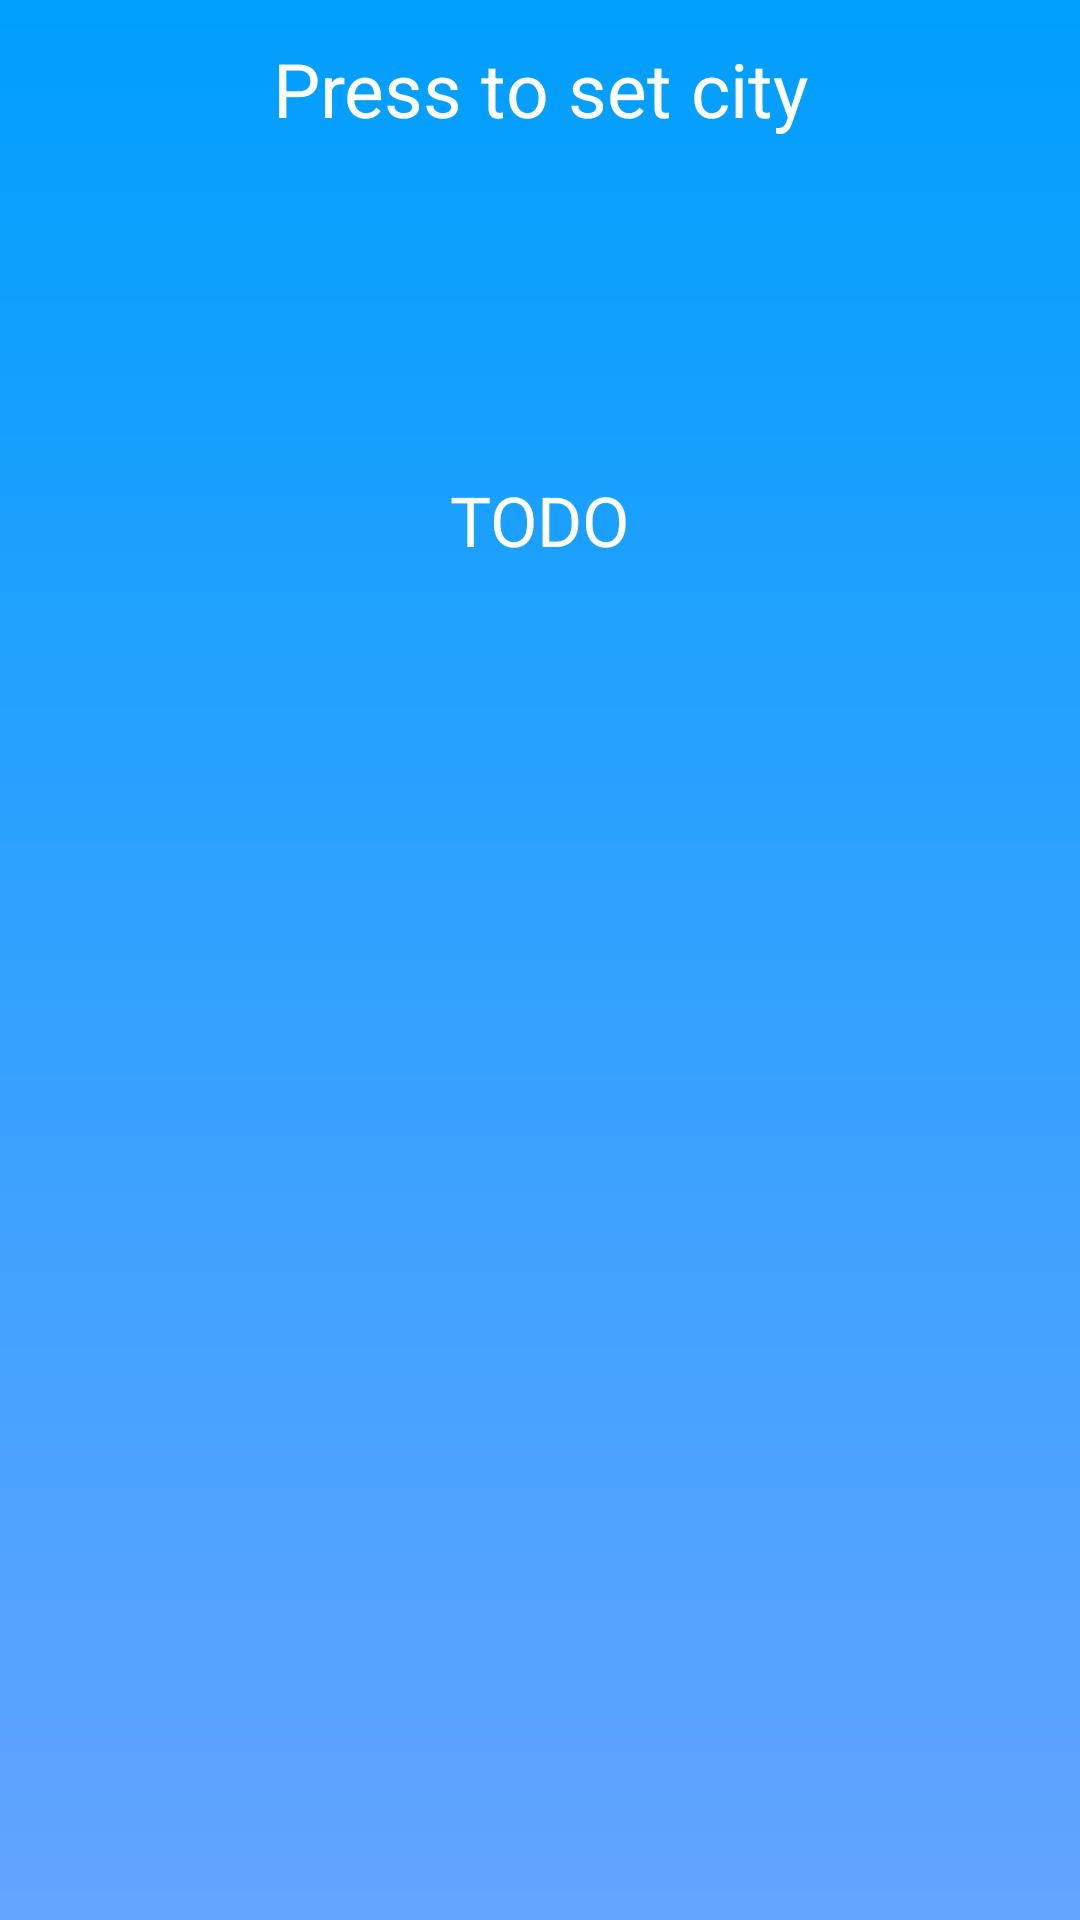

Android layout source for this screen:
<!-- AndroidManifest.xml: application theme Theme.Weather -->
<!-- res/layout/activity_main.xml -->
<?xml version="1.0" encoding="utf-8"?>
<androidx.constraintlayout.widget.ConstraintLayout xmlns:android="http://schemas.android.com/apk/res/android"
    xmlns:app="http://schemas.android.com/apk/res-auto"
    xmlns:tools="http://schemas.android.com/tools"
    android:layout_width="match_parent"
    android:layout_height="match_parent"
    android:background="@drawable/mainbacground"
    tools:context=".MainActivity">




            <TextView
                android:id="@+id/currentCityName"
                android:layout_width="wrap_content"
                android:layout_height="wrap_content"
                android:layout_marginBottom="12dp"
                android:text="@string/press_to_set_city"
                android:textColor="@color/white"
                android:textSize="25sp"
                app:layout_constraintBottom_toTopOf="@+id/currentDegreeNum"
                app:layout_constraintEnd_toEndOf="parent"
                app:layout_constraintStart_toStartOf="parent" />

            <TextView
                android:id="@+id/currentDegreeNum"
                android:layout_width="wrap_content"
                android:layout_height="wrap_content"
                android:textColor="@color/white"
                android:textSize="75sp"
                app:layout_constraintBottom_toBottomOf="parent"
                app:layout_constraintEnd_toEndOf="parent"
                app:layout_constraintHorizontal_bias="0.498"
                app:layout_constraintStart_toStartOf="parent"
                app:layout_constraintTop_toTopOf="parent"
                app:layout_constraintVertical_bias="0.108" />

            <TextView
                android:id="@+id/currentWeatherText"
                android:layout_width="wrap_content"
                android:layout_height="wrap_content"
                android:text="@string/todo"
                android:textColor="@color/white"
                android:textSize="23sp"
                app:layout_constraintEnd_toEndOf="parent"
                app:layout_constraintStart_toStartOf="parent"
                app:layout_constraintTop_toBottomOf="@+id/currentDegreeNum" />

            <TextView
            android:id="@+id/awmText"
            android:layout_width="wrap_content"
            android:layout_height="wrap_content"
            android:layout_marginTop="10dp"
            android:textColor="@color/white"
            app:drawableStartCompat="@drawable/eco"
            app:layout_constraintEnd_toEndOf="parent"
            app:layout_constraintStart_toStartOf="parent"
            app:layout_constraintTop_toBottomOf="@+id/currentWeatherText" />

            <androidx.recyclerview.widget.RecyclerView
                android:id="@+id/recyclerViewUpcomingDays"
                android:layout_width="match_parent"
                android:layout_height="300dp"
                android:layout_marginTop="25sp"
                android:orientation="vertical"
                app:layout_constraintEnd_toEndOf="parent"
                app:layout_constraintStart_toStartOf="parent"
                app:layout_constraintTop_toBottomOf="@+id/awmText" />


    <androidx.recyclerview.widget.RecyclerView
        android:id="@+id/recylcerViewUpcomingHours"
        android:layout_width="match_parent"
        android:layout_height="150dp"
        android:orientation="horizontal"
        app:layout_constraintBottom_toBottomOf="parent"
        app:layout_constraintEnd_toEndOf="parent"
        app:layout_constraintHorizontal_bias="0.0"
        app:layout_constraintStart_toStartOf="parent"
        app:layout_constraintTop_toBottomOf="@+id/recyclerViewUpcomingDays" />

    <ProgressBar
        android:id="@+id/progressBar_cyclic"
        android:layout_width="100dp"
        android:layout_height="100dp"
        android:visibility="gone"
        app:layout_constraintBottom_toBottomOf="parent"
        app:layout_constraintEnd_toEndOf="parent"
        app:layout_constraintStart_toStartOf="parent"
        app:layout_constraintTop_toTopOf="parent" />

</androidx.constraintlayout.widget.ConstraintLayout>
<!-- resources referenced by this layout -->
<resources>
  <color name="white">#FFFFFFFF</color>
  <!-- drawable mainbacground (drawable) -->
  <?xml version="1.0" encoding="utf-8"?>
  <shape xmlns:android="http://schemas.android.com/apk/res/android">
      <gradient android:angle="90"
          android:endColor="#009ffd"
          android:startColor="#63a4ff"
          />
  </shape>
  <string name="press_to_set_city">Press to set city</string>
  <string name="todo">TODO</string>
  <style name="Theme.Weather" parent="Theme.MaterialComponents.DayNight.NoActionBar">
          
          <item name="colorPrimary">#009ffd</item>
          <item name="colorPrimaryVariant">#009ffd</item>
          <item name="colorOnPrimary">@color/white</item>
          
          <item name="colorSecondary">@color/teal_200</item>
          <item name="colorSecondaryVariant">@color/teal_700</item>
          <item name="colorOnSecondary">@color/black</item>
          
          <item name="android:statusBarColor" tools:targetApi="l">?attr/colorPrimaryVariant</item>
          
      </style>
  <color name="teal_200">#FF03DAC5</color>
  <color name="teal_700">#FF018786</color>
  <color name="black">#FF000000</color>
</resources>
